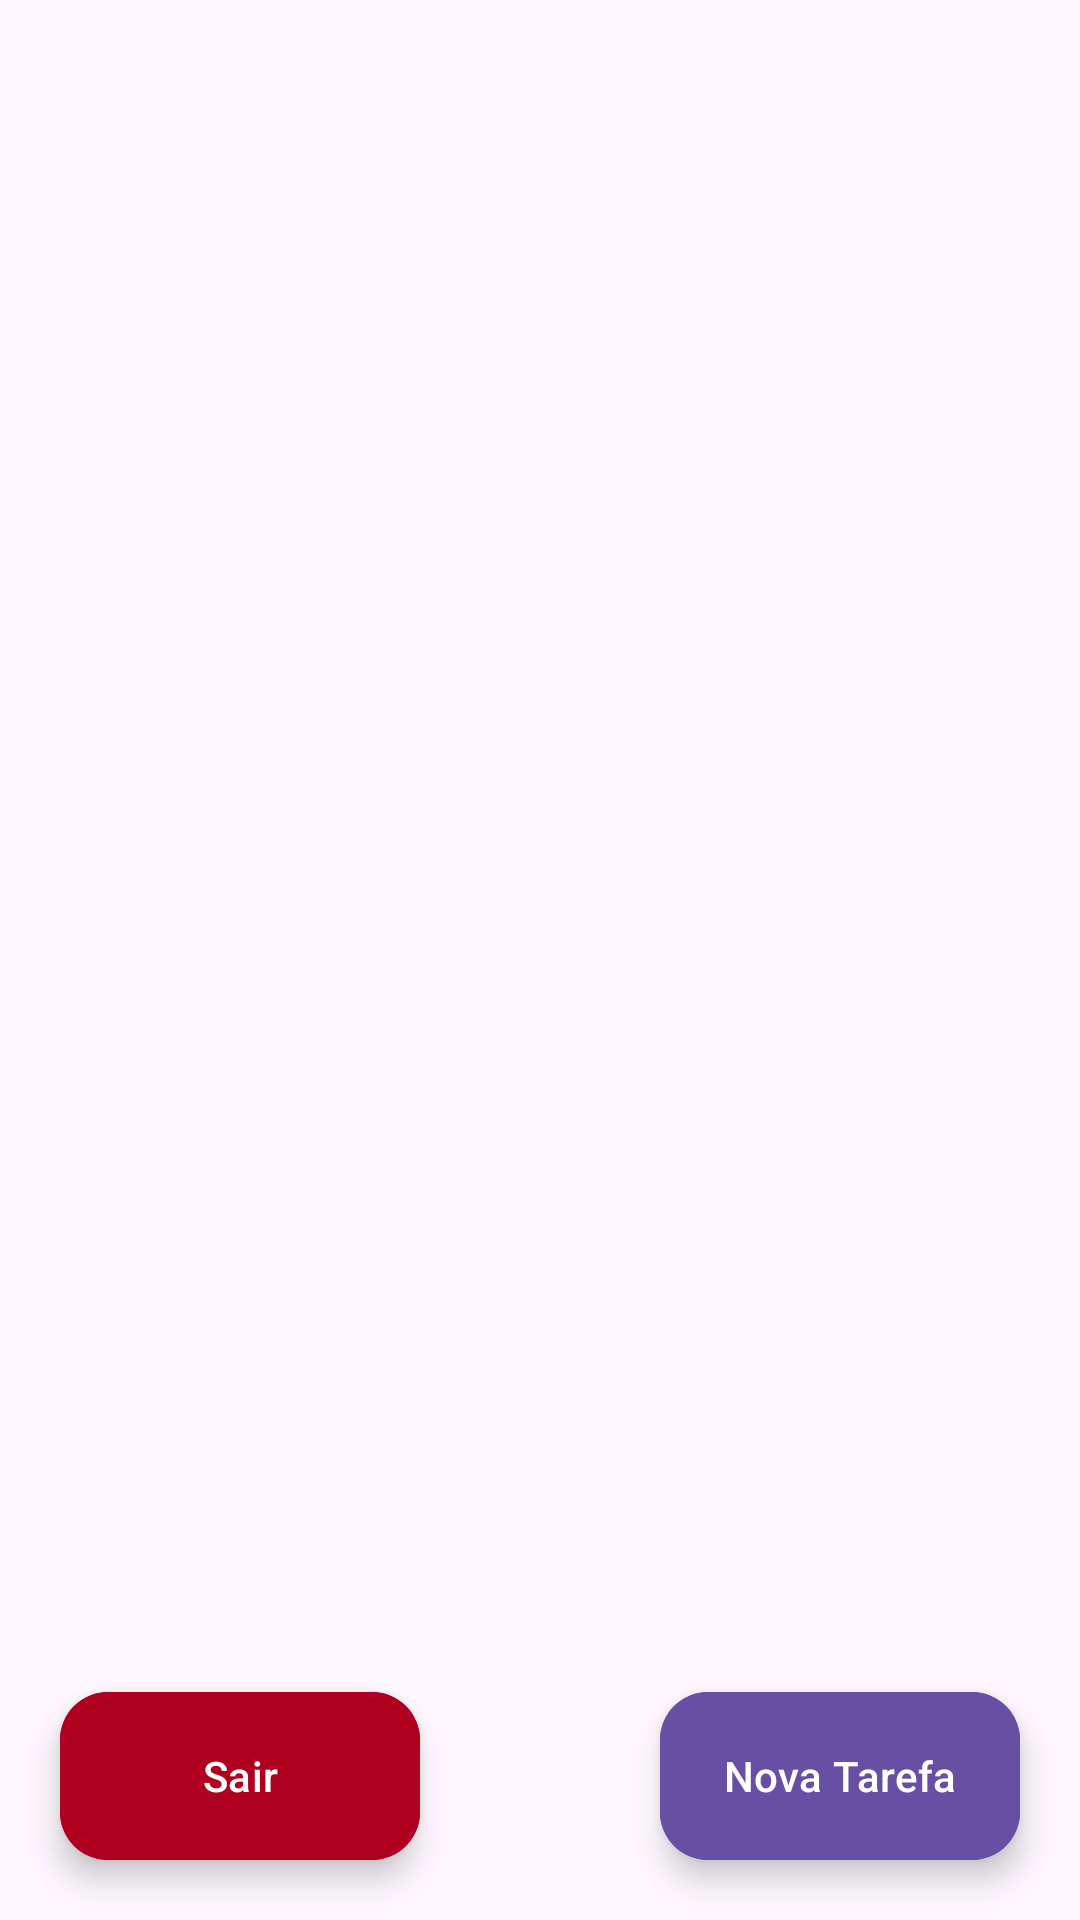

Here is an Android app screen rendered from its layout file. Give the layout XML and the strings, colors and styles it references.
<!-- AndroidManifest.xml: application theme Theme.ToDoTrab -->
<!-- res/layout/activity_main.xml -->
<?xml version="1.0" encoding="utf-8"?>
<RelativeLayout
    xmlns:android="http://schemas.android.com/apk/res/android"
    xmlns:app="http://schemas.android.com/apk/res-auto"
    xmlns:tools="http://schemas.android.com/tools"
    android:layout_width="match_parent"
    android:layout_height="match_parent"
    tools:context=".MainActivity">

    <androidx.recyclerview.widget.RecyclerView
        android:layout_width="match_parent"
        android:layout_height="match_parent"
        android:id="@+id/todoListRecyclerView"
        android:backgroundTint="@color/design_default_color_background"
        />

    <com.google.android.material.floatingactionbutton.ExtendedFloatingActionButton
        android:layout_width="wrap_content"
        android:layout_height="wrap_content"
        android:text="Nova Tarefa"
        android:id="@+id/newTaskButton"
        android:backgroundTint="?attr/colorPrimary"
        android:textColor="?colorOnPrimary"
        android:layout_alignParentBottom="true"
        android:layout_alignParentEnd="true"
        android:padding="5dp"
        android:layout_margin="20dp"
        app:icon="@drawable/ic_baseline_add_24"
        app:iconTint="?colorOnPrimary"
        />

    <com.google.android.material.floatingactionbutton.ExtendedFloatingActionButton
        android:layout_width="wrap_content"
        android:layout_height="wrap_content"
        android:text="Sair"
        android:id="@+id/bt_sair"
        android:backgroundTint="@color/design_default_color_error"
        android:textColor="?colorOnPrimary"
        android:layout_alignParentBottom="true"
        android:layout_alignParentStart="true"
        android:padding="5dp"
        android:layout_margin="20dp"

    />

</RelativeLayout>
<!-- resources referenced by this layout -->
<resources>
  <style name="Theme.ToDoTrab" parent="Base.Theme.ToDoTrab" />
  <style name="Base.Theme.ToDoTrab" parent="Theme.Material3.DayNight.NoActionBar">
          
          
      </style>
</resources>
